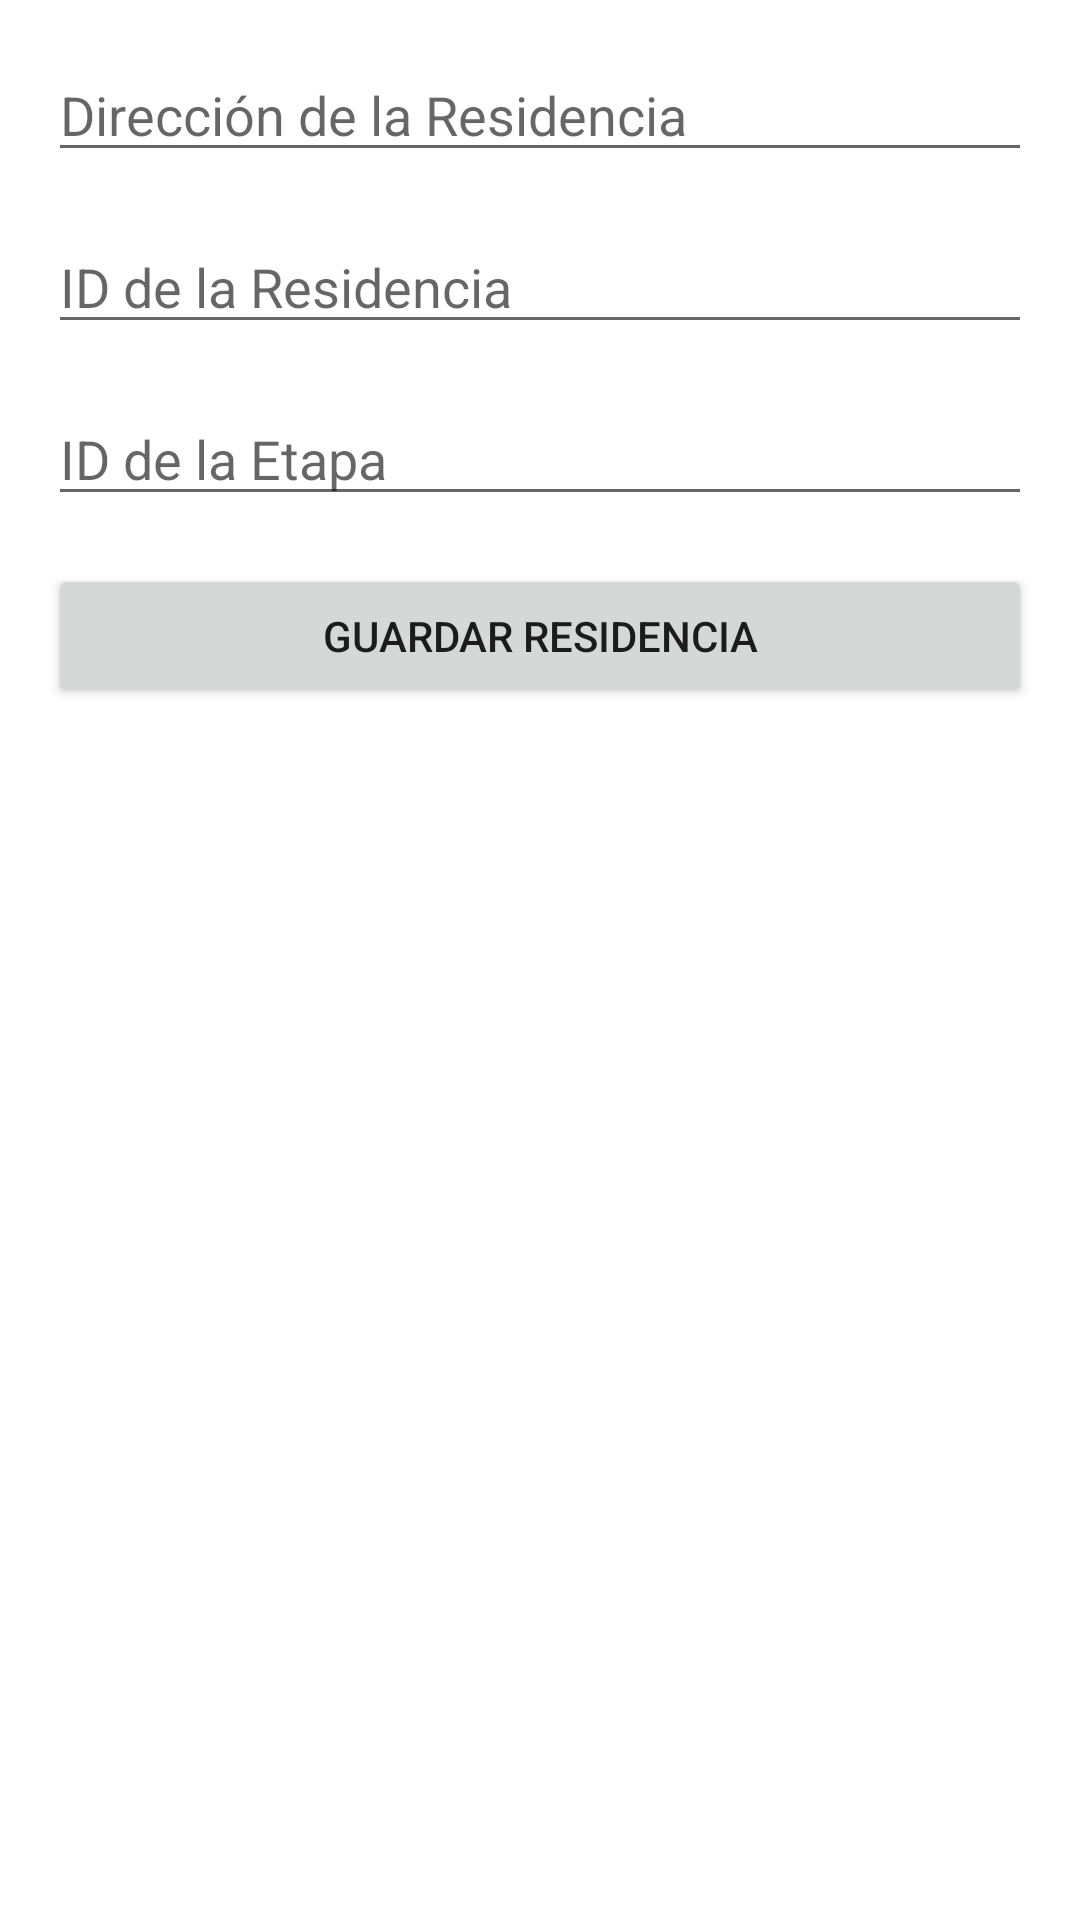

Android layout source for this screen:
<!-- AndroidManifest.xml: application theme Theme.ProyetoGrupo9 -->
<!-- res/layout/residencia.xml -->
<LinearLayout
    xmlns:android="http://schemas.android.com/apk/res/android"
    android:layout_width="match_parent"
    android:layout_height="match_parent"
    android:orientation="vertical"
    android:padding="16dp">

    <EditText
        android:id="@+id/etDireccion"
        android:layout_width="match_parent"
        android:layout_height="wrap_content"
        android:hint="Dirección de la Residencia"
        android:layout_marginBottom="16dp"/>

    <EditText
        android:id="@+id/etIdResidencia"
        android:layout_width="match_parent"
        android:layout_height="wrap_content"
        android:hint="ID de la Residencia"
        android:inputType="number"
        android:layout_marginBottom="16dp"/>

    <EditText
        android:id="@+id/etIdEtapa"
        android:layout_width="match_parent"
        android:layout_height="wrap_content"
        android:hint="ID de la Etapa"
        android:inputType="number"
        android:layout_marginBottom="16dp"/>

    <Button
        android:id="@+id/btnGuardarResidencia"
        android:layout_width="match_parent"
        android:layout_height="wrap_content"
        android:text="Guardar Residencia"/>
</LinearLayout>
<!-- resources referenced by this layout -->
<resources>
  <style name="Theme.ProyetoGrupo9" parent="Theme.MaterialComponents.DayNight.DarkActionBar">
          
          <item name="colorPrimary">#1D767E</item>
          <item name="colorPrimaryVariant">@color/purple_700</item>
          <item name="colorOnPrimary">@color/white</item>
          
          <item name="colorSecondary">@color/teal_200</item>
          <item name="colorSecondaryVariant">@color/teal_700</item>
          <item name="colorOnSecondary">@color/black</item>
          
          <item name="android:statusBarColor">@color/material_dynamic_primary20</item>
          
      </style>
  <!-- not gathered from this repository: default colours our renderer supplied (Android Studio template values) -->
  <color name="purple_700">#FF3700B3</color>
  <color name="teal_200">#FF03DAC5</color>
  <color name="teal_700">#FF018786</color>
  <color name="black">#FF000000</color>
  <color name="white">#FFFFFFFF</color>
</resources>
